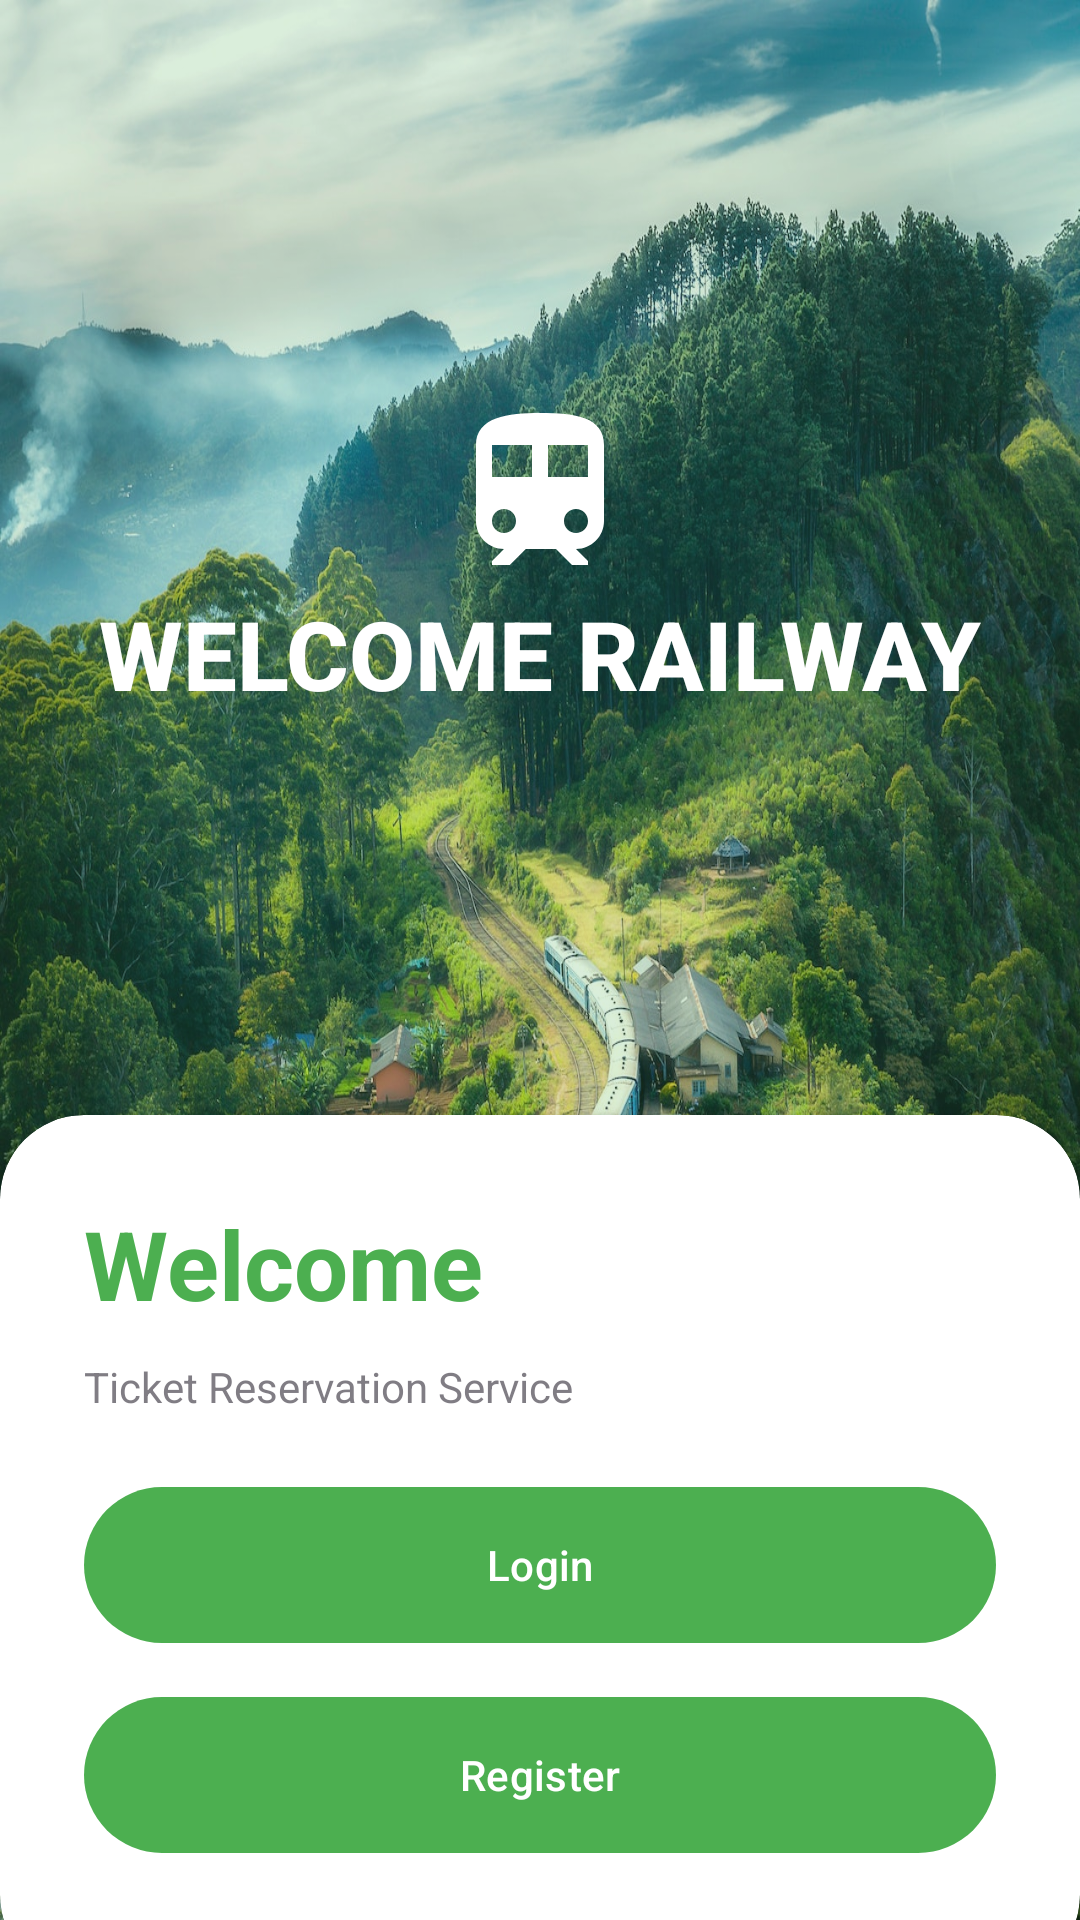

Android layout source for this screen:
<!-- AndroidManifest.xml: application theme Theme.MobileApp -->
<!-- res/layout/activity_main.xml -->
<?xml version="1.0" encoding="utf-8"?>
<RelativeLayout xmlns:android="http://schemas.android.com/apk/res/android"
    xmlns:app="http://schemas.android.com/apk/res-auto"
    xmlns:tools="http://schemas.android.com/tools"
    android:layout_width="match_parent"
    android:layout_height="match_parent"
    android:background="@drawable/train_bg_03"
    tools:context=".MainActivity">

    <RelativeLayout
        android:layout_width="match_parent"
        android:layout_height="match_parent"
        android:background="@color/my_primary"
        android:alpha="0.2"/>

    <LinearLayout
        android:layout_width="match_parent"
        android:layout_height="match_parent"
        android:orientation="vertical"
        android:gravity="center"
        android:layout_above="@id/card_view"
        android:padding="28dp">

        <ImageView
            android:layout_width="wrap_content"
            android:layout_height="wrap_content"
            android:src="@drawable/baseline_train_24"/>

        <TextView
            android:layout_width="wrap_content"
            android:layout_height="wrap_content"
            android:text="WELCOME RAILWAY"
            android:textStyle="bold"
            android:fontFamily="sans-serif-medium"
            android:textSize="32sp"
            android:textColor="@color/white"/>


    </LinearLayout>

    <androidx.cardview.widget.CardView
        android:layout_width="match_parent"
        android:layout_height="wrap_content"
        android:layout_alignParentBottom="true"
        app:cardCornerRadius="28dp"
        android:layout_marginBottom="-20dp"
        android:id="@+id/card_view"
        >

        <LinearLayout
            android:layout_width="match_parent"
            android:layout_height="wrap_content"
            android:orientation="vertical"
            android:padding="28dp">
            <TextView
                android:layout_width="wrap_content"
                android:layout_height="wrap_content"
                android:text="Welcome"
                android:textColor="@color/my_primary"
                android:textSize="32sp"
                android:textStyle="bold"/>
            <View
                android:layout_width="wrap_content"
                android:layout_height="10dp"/>

            <TextView
                android:layout_width="wrap_content"
                android:layout_height="wrap_content"
                android:text="Ticket Reservation Service"
                android:alpha="0.7"/>


            <View
                android:layout_width="wrap_content"
                android:layout_height="20dp"/>

            <com.google.android.material.button.MaterialButton
                android:id="@+id/mainLoginButton"
                android:layout_width="match_parent"
                android:layout_height="60dp"
                android:text="Login"
                app:cornerRadius="32dp"
                />

            <View
                android:layout_width="wrap_content"
                android:layout_height="10dp"/>

            <com.google.android.material.button.MaterialButton
                android:id="@+id/mainRegisterButton"
                android:layout_width="match_parent"
                android:layout_height="60dp"
                android:text="Register"
                app:cornerRadius="32dp"
                />

            <View
                android:layout_width="wrap_content"
                android:layout_height="10dp"/>

        </LinearLayout>


    </androidx.cardview.widget.CardView>


</RelativeLayout>
<!-- resources referenced by this layout -->
<resources>
  <color name="my_primary">#4CAF50</color>
  <color name="white">#FFFFFFFF</color>
  <!-- drawable baseline_train_24 (drawable) -->
  <vector android:height="64dp" android:tint="#FFFFFF"
      android:viewportHeight="24" android:viewportWidth="24"
      android:width="64dp" xmlns:android="http://schemas.android.com/apk/res/android">
      <path android:fillColor="@android:color/white" android:pathData="M12,2c-4,0 -8,0.5 -8,4v9.5C4,17.43 5.57,19 7.5,19L6,20.5v0.5h2.23l2,-2L14,19l2,2h2v-0.5L16.5,19c1.93,0 3.5,-1.57 3.5,-3.5L20,6c0,-3.5 -3.58,-4 -8,-4zM7.5,17c-0.83,0 -1.5,-0.67 -1.5,-1.5S6.67,14 7.5,14s1.5,0.67 1.5,1.5S8.33,17 7.5,17zM11,10L6,10L6,6h5v4zM13,10L13,6h5v4h-5zM16.5,17c-0.83,0 -1.5,-0.67 -1.5,-1.5s0.67,-1.5 1.5,-1.5 1.5,0.67 1.5,1.5 -0.67,1.5 -1.5,1.5z"/>
  </vector>
  <!-- drawable train_bg_03: jpg bitmap (drawable, 710046 bytes) -->
  <style name="Theme.MobileApp" parent="Base.Theme.MobileApp" />
  <style name="Base.Theme.MobileApp" parent="Theme.Material3.DayNight.NoActionBar">
          
          
          <item name="colorPrimary">@color/my_primary</item>
          <item name="colorPrimaryVariant">@color/my_primary</item>
          <item name="colorOnPrimary">@color/white</item>
          
          <item name="colorSecondary">@color/my_secondary</item>
          <item name="colorSecondaryVariant">@color/my_secondary</item>
          <item name="colorOnSecondary">@color/black</item>
          
          <item name="android:statusBarColor">@color/my_primary</item>
      </style>
  <color name="my_secondary">#8BC34A</color>
  <color name="black">#FF000000</color>
</resources>
